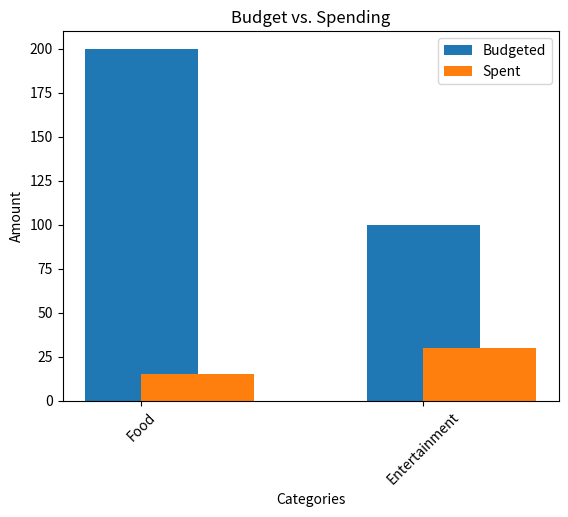

Recreate this plot in Python.
import json
import matplotlib.pyplot as plt

class BudgetTracker:
    def __init__(self, filename="budget.json"):
        self.filename = filename
        self.budget_data = {"budget": {}, "expenses": []}
        self.load_data()

    def load_data(self):
        try:
            with open(self.filename, "r") as file:
                self.budget_data = json.load(file)
        except FileNotFoundError:
            self.save_data()

    def save_data(self):
        with open(self.filename, "w") as file:
            json.dump(self.budget_data, file, indent=4)

    def set_budget(self, category, amount):
        self.budget_data["budget"][category] = amount
        self.save_data()

    def add_expense(self, category, amount, description):
        self.budget_data["expenses"].append({
            "category": category,
            "amount": amount,
            "description": description
        })
        self.save_data()

    def view_expenses(self):
        for expense in self.budget_data["expenses"]:
            print(f"{expense['category']}: ${expense['amount']} - {expense['description']}")

    def generate_report(self):
        categories = list(self.budget_data["budget"].keys())
        budgeted_amounts = [self.budget_data["budget"].get(category, 0) for category in categories]
        spent_amounts = [sum(expense["amount"] for expense in self.budget_data["expenses"] if expense["category"] == category) for category in categories]

        x = range(len(categories))
        plt.bar(x, budgeted_amounts, width=0.4, label="Budgeted", align="center")
        plt.bar(x, spent_amounts, width=0.4, label="Spent", align="edge")
        plt.xlabel("Categories")
        plt.ylabel("Amount")
        plt.title("Budget vs. Spending")
        plt.xticks(x, categories, rotation=45)
        plt.legend()
        plt.show()

tracker = BudgetTracker()
tracker.set_budget("Food", 200)
tracker.set_budget("Entertainment", 100)
tracker.add_expense("Food", 15, "Lunch")
tracker.add_expense("Entertainment", 30, "Movies")
tracker.generate_report()
